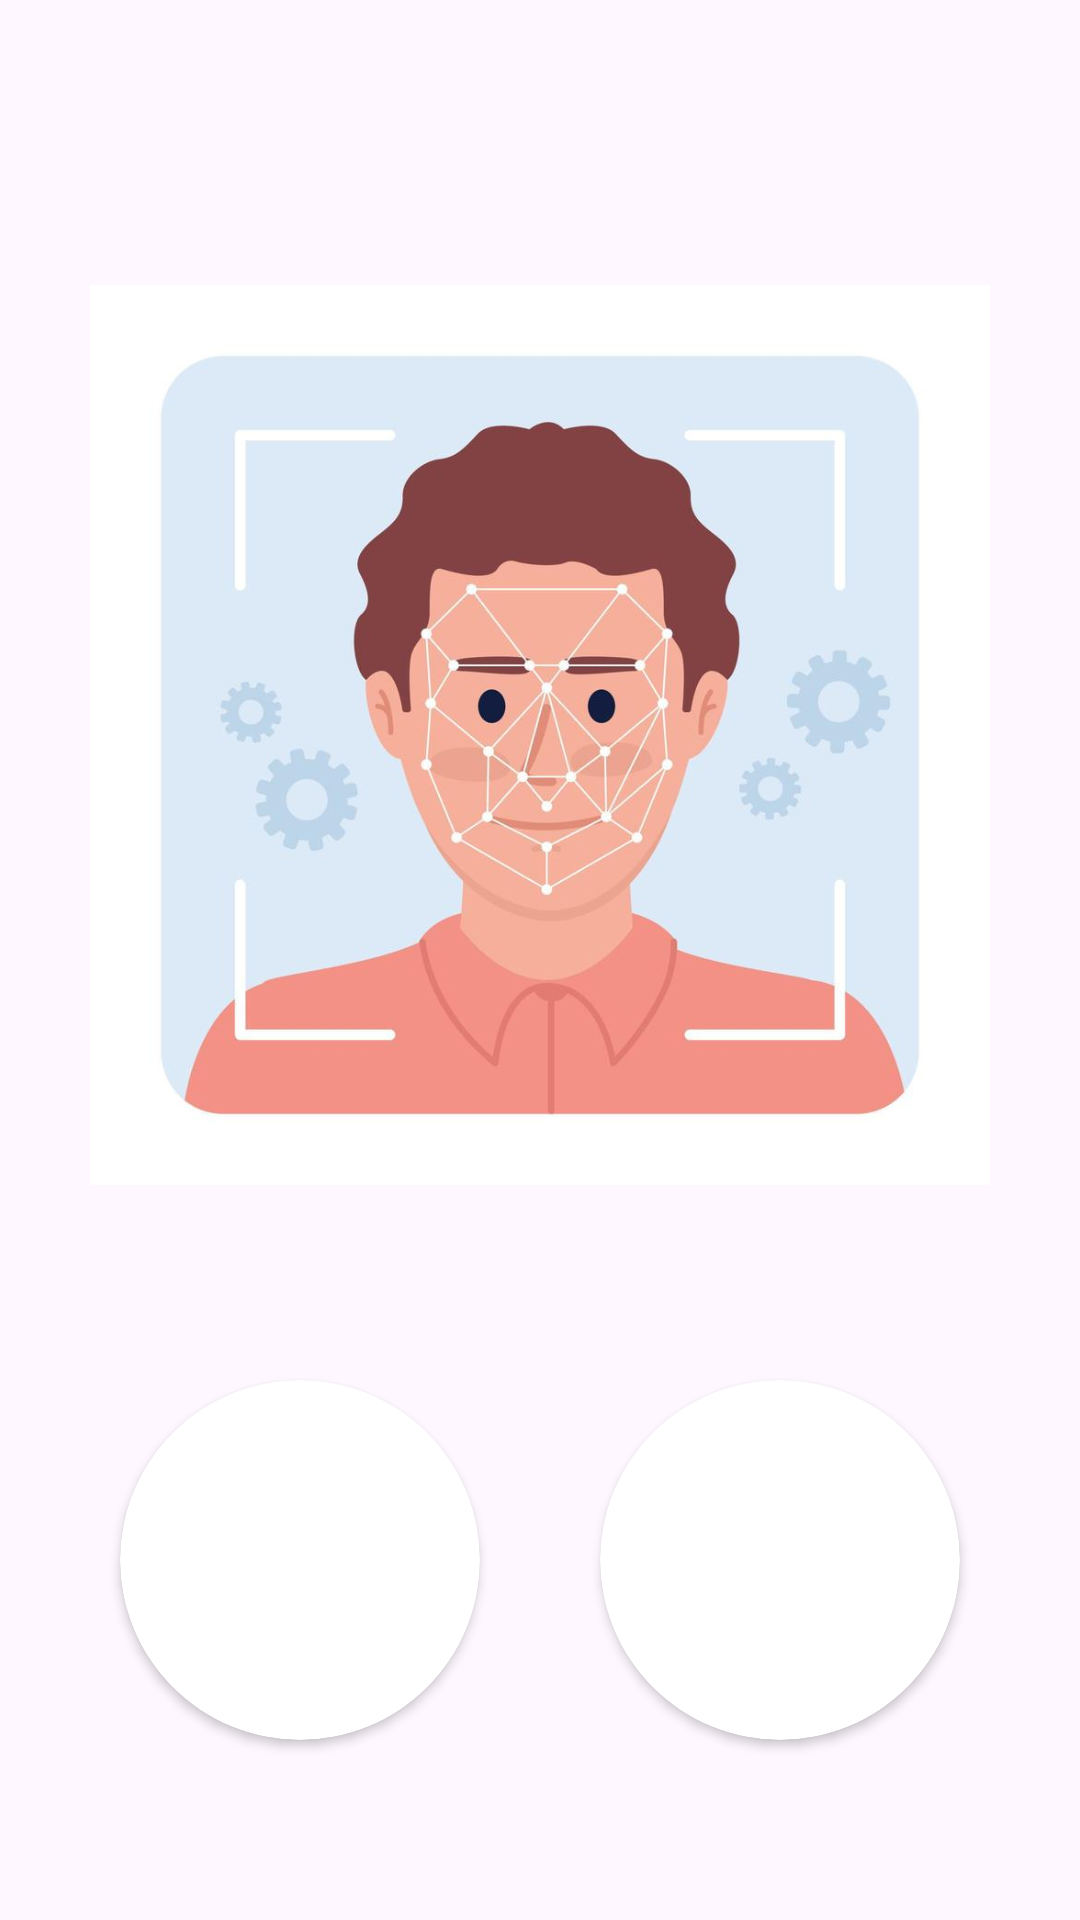

Android layout source for this screen:
<!-- AndroidManifest.xml: application theme Theme.ImagePicker -->
<!-- res/layout/activity_register.xml -->
<?xml version="1.0" encoding="utf-8"?>
<androidx.constraintlayout.widget.ConstraintLayout xmlns:android="http://schemas.android.com/apk/res/android"
    xmlns:app="http://schemas.android.com/apk/res-auto"
    xmlns:tools="http://schemas.android.com/tools"
    android:layout_width="match_parent"
    android:layout_height="match_parent"
    tools:context=".RegisterActivity">

    <ImageView
        android:id="@+id/imageView2"
        android:layout_width="0dp"
        android:layout_height="0dp"
        android:layout_marginStart="30dp"
        android:layout_marginTop="60dp"
        android:layout_marginEnd="30dp"
        android:layout_marginBottom="30dp"
        app:layout_constraintBottom_toTopOf="@+id/cameracard"
        app:layout_constraintEnd_toEndOf="parent"
        app:layout_constraintHorizontal_bias="0.0"
        app:layout_constraintStart_toStartOf="parent"
        app:layout_constraintTop_toTopOf="parent"
        app:layout_constraintVertical_bias="0.0"
        app:srcCompat="@drawable/logo" />

    <androidx.cardview.widget.CardView
        android:id="@+id/gallerycard"
        android:layout_width="120dp"
        android:layout_height="120dp"
        android:layout_marginBottom="60dp"
        app:cardCornerRadius="60dp"
        app:layout_constraintBottom_toBottomOf="parent"
        app:layout_constraintEnd_toStartOf="@+id/cameracard"
        app:layout_constraintHorizontal_bias="0.5"
        app:layout_constraintStart_toStartOf="parent">

        <ImageView
            android:id="@+id/imageView3"
            android:layout_width="50dp"
            android:layout_height="57dp"
            android:layout_gravity="center"
            app:srcCompat="@drawable/gallery" />
    </androidx.cardview.widget.CardView>

    <androidx.cardview.widget.CardView
        android:id="@+id/cameracard"
        android:layout_width="120dp"
        android:layout_height="120dp"
        android:layout_marginBottom="60dp"
        app:cardCornerRadius="60dp"
        app:layout_constraintBottom_toBottomOf="parent"
        app:layout_constraintEnd_toEndOf="parent"
        app:layout_constraintHorizontal_bias="0.5"
        app:layout_constraintStart_toEndOf="@+id/gallerycard">

        <ImageView
            android:id="@+id/imageView4"
            android:layout_width="50dp"
            android:layout_height="50dp"
            android:layout_gravity="center"
            app:srcCompat="@drawable/camera" />
    </androidx.cardview.widget.CardView>
</androidx.constraintlayout.widget.ConstraintLayout>
<!-- resources referenced by this layout -->
<resources>
  <!-- drawable logo: png bitmap (drawable, 35623 bytes) -->
  <style name="Theme.ImagePicker" parent="Base.Theme.ImagePicker" />
  <style name="Base.Theme.ImagePicker" parent="Theme.Material3.DayNight.NoActionBar">
          
          <item name="colorPrimary">@color/purple_500</item>
          <item name="android:windowLightStatusBar" tools:targetApi="M">true</item>
          <item name="android:statusBarColor">@android:color/transparent</item>
          <item name="android:navigationBarColor">@android:color/transparent</item>
      </style>
  <color name="purple_500">#009CB2</color>
</resources>
